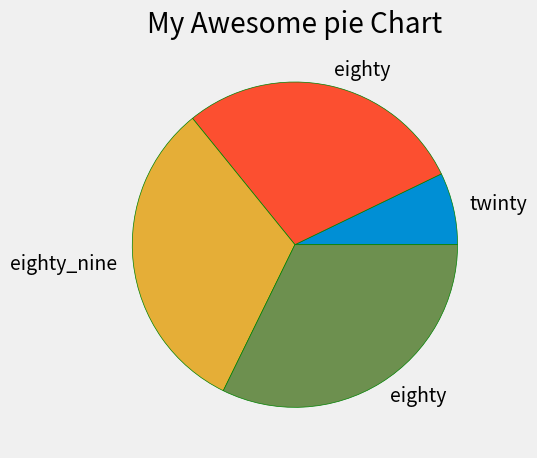

The script that saved this image:
from matplotlib import pyplot as plt 
plt.style.use('fivethirtyeight')

slices = [20, 80, 89, 90]
labels = ['twinty', 'eighty', 'eighty_nine', 'eighty']
colors = ['#008fd5', '#fc4f30', '#e5ae37', '#6d904f']
plt.pie(slices, labels = labels, colors = colors,wedgeprops = {'edgecolor': 'g'})
plt.title('My Awesome pie Chart')
plt.tight_layout()
plt.show()

# Colors:
# Blue = #008fd5
# Red  = #fc4f30
# Yellow = #e5ae37
# Green = #6d904f
